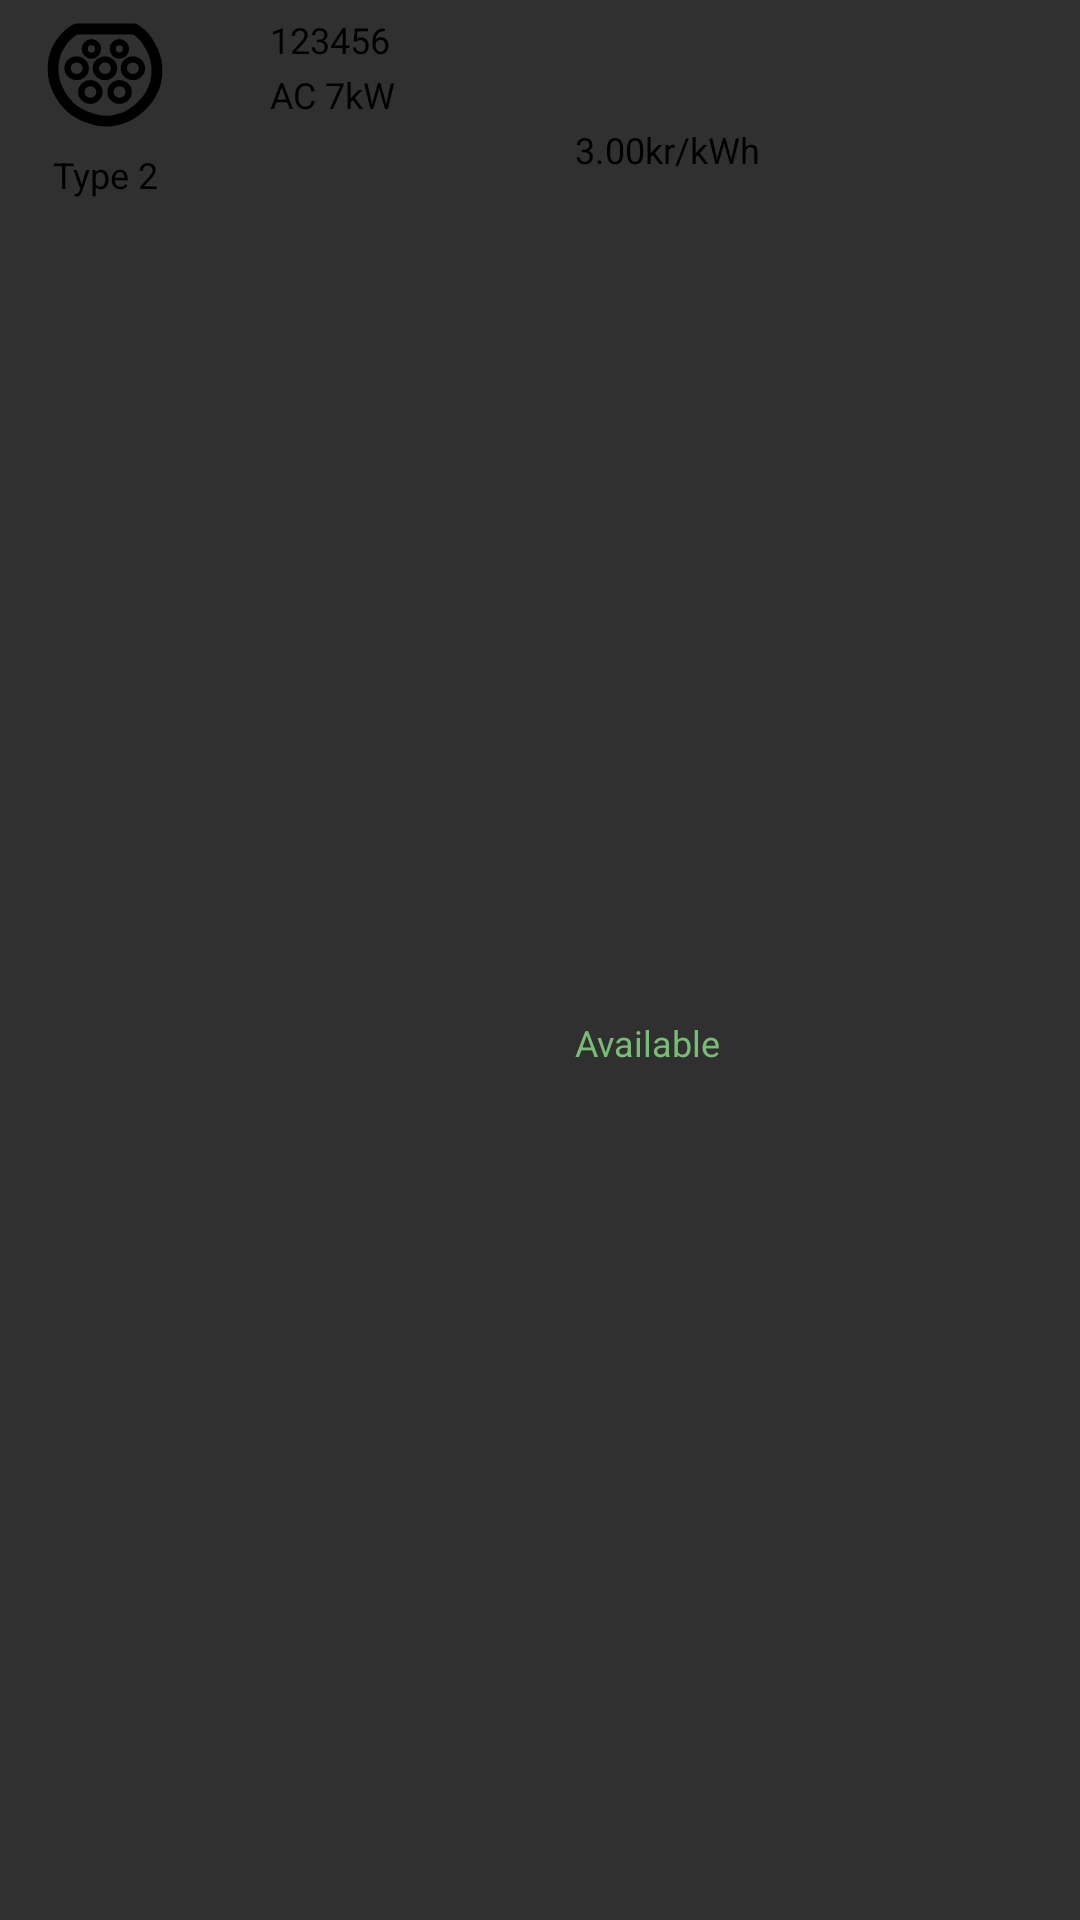

Android layout source for this screen:
<!-- AndroidManifest.xml: application theme Theme.Bolt -->
<!-- res/layout/charger_list_item.xml -->
<?xml version="1.0" encoding="utf-8"?>
<androidx.constraintlayout.widget.ConstraintLayout xmlns:android="http://schemas.android.com/apk/res/android"
    xmlns:app="http://schemas.android.com/apk/res-auto"
    android:layout_width="wrap_content"
    android:layout_height="wrap_content"
    android:background="@drawable/rounded_background"
    android:clickable="true"
    android:focusable="true"
    android:foreground="?android:attr/selectableItemBackground">

    <TextView
        android:id="@+id/chargerListItem_textView_chargerId"
        android:layout_width="wrap_content"
        android:layout_height="wrap_content"
        android:layout_marginStart="35dp"
        android:layout_marginTop="5dp"
        android:text="123456"
        android:textSize="12sp"
        android:textColor="@color/black"
        app:layout_constraintStart_toEndOf="@+id/chargerListItem_imageView_cableIcon"
        app:layout_constraintTop_toTopOf="parent" />

    <TextView
        android:id="@+id/chargerListItem_textView_chargerAC"
        android:layout_width="wrap_content"
        android:layout_height="wrap_content"
        android:layout_marginTop="2dp"
        android:textSize="12sp"
        android:text="AC 7kW"
        android:textColor="@color/black"
        app:layout_constraintStart_toStartOf="@+id/chargerListItem_textView_chargerId"
        app:layout_constraintTop_toBottomOf="@+id/chargerListItem_textView_chargerId" />

    <TextView
        android:id="@+id/chargerListItem_textView_chargerCost"
        android:layout_width="wrap_content"
        android:layout_height="wrap_content"
        android:layout_marginTop="2dp"
        android:layout_marginEnd="5dp"
        android:textSize="12sp"
        android:text="3.00kr/kWh"
        android:textColor="@color/black"
        app:layout_constraintEnd_toEndOf="parent"
        app:layout_constraintStart_toStartOf="@+id/chargerListItem_textView_chargerAC"
        app:layout_constraintTop_toBottomOf="@+id/chargerListItem_textView_chargerAC" />

    <TextView
        android:id="@+id/chargerListItem_textView_chargerStatus"
        android:layout_width="wrap_content"
        android:layout_height="wrap_content"
        android:layout_marginTop="2dp"
        android:layout_marginBottom="5dp"
        android:text="Available"
        android:textColor="@color/green"
        android:textSize="12sp"
        app:layout_constraintBottom_toBottomOf="parent"
        app:layout_constraintStart_toStartOf="@+id/chargerListItem_textView_chargerCost"
        app:layout_constraintTop_toBottomOf="@+id/chargerListItem_textView_chargerCost" />

    <androidx.appcompat.widget.AppCompatImageView
        android:id="@+id/chargerListItem_imageView_cableIcon"
        android:layout_width="40dp"
        android:layout_height="40dp"
        android:layout_marginStart="15dp"
        android:layout_marginTop="5dp"
        android:src="@drawable/cable"
        app:layout_constraintStart_toStartOf="parent"
        app:layout_constraintTop_toTopOf="parent"
        android:tint="@color/black" />

    <TextView
        android:id="@+id/chargerListItem_textView_chargerType"
        android:layout_width="wrap_content"
        android:layout_height="wrap_content"
        android:layout_marginTop="5dp"
        android:text="Type 2"
        android:textSize="12sp"
        android:textColor="@color/black"
        app:layout_constraintEnd_toEndOf="@+id/chargerListItem_imageView_cableIcon"
        app:layout_constraintStart_toStartOf="@+id/chargerListItem_imageView_cableIcon"
        app:layout_constraintTop_toBottomOf="@+id/chargerListItem_imageView_cableIcon" />
</androidx.constraintlayout.widget.ConstraintLayout>
<!-- resources referenced by this layout -->
<resources>
  <color name="black">#000000</color>
  <color name="green">#78bd76</color>
  <!-- drawable cable: vector/xml drawable (drawable-anydpi, 3225 chars, omitted) -->
  <style name="Theme.Bolt" parent="Theme.MaterialComponents.NoActionBar.Bridge">
          
          <item name="colorPrimary">@color/mild_grey</item>
          <item name="colorPrimaryVariant">@color/purple_700</item>
          <item name="colorOnPrimary">@color/white</item>
          
          <item name="colorSecondary">@color/teal_200</item>
          <item name="colorSecondaryVariant">@color/teal_700</item>
          <item name="colorOnSecondary">@color/black</item>
          
          
          <item name="android:statusBarColor" tools:targetApi="l">@color/mild_grey</item>
          
      </style>
  <color name="mild_grey">#333333</color>
  <color name="purple_700">#FF3700B3</color>
  <color name="white">#FFFFFFFF</color>
  <color name="teal_200">#FF03DAC5</color>
  <color name="teal_700">#FF018786</color>
</resources>
